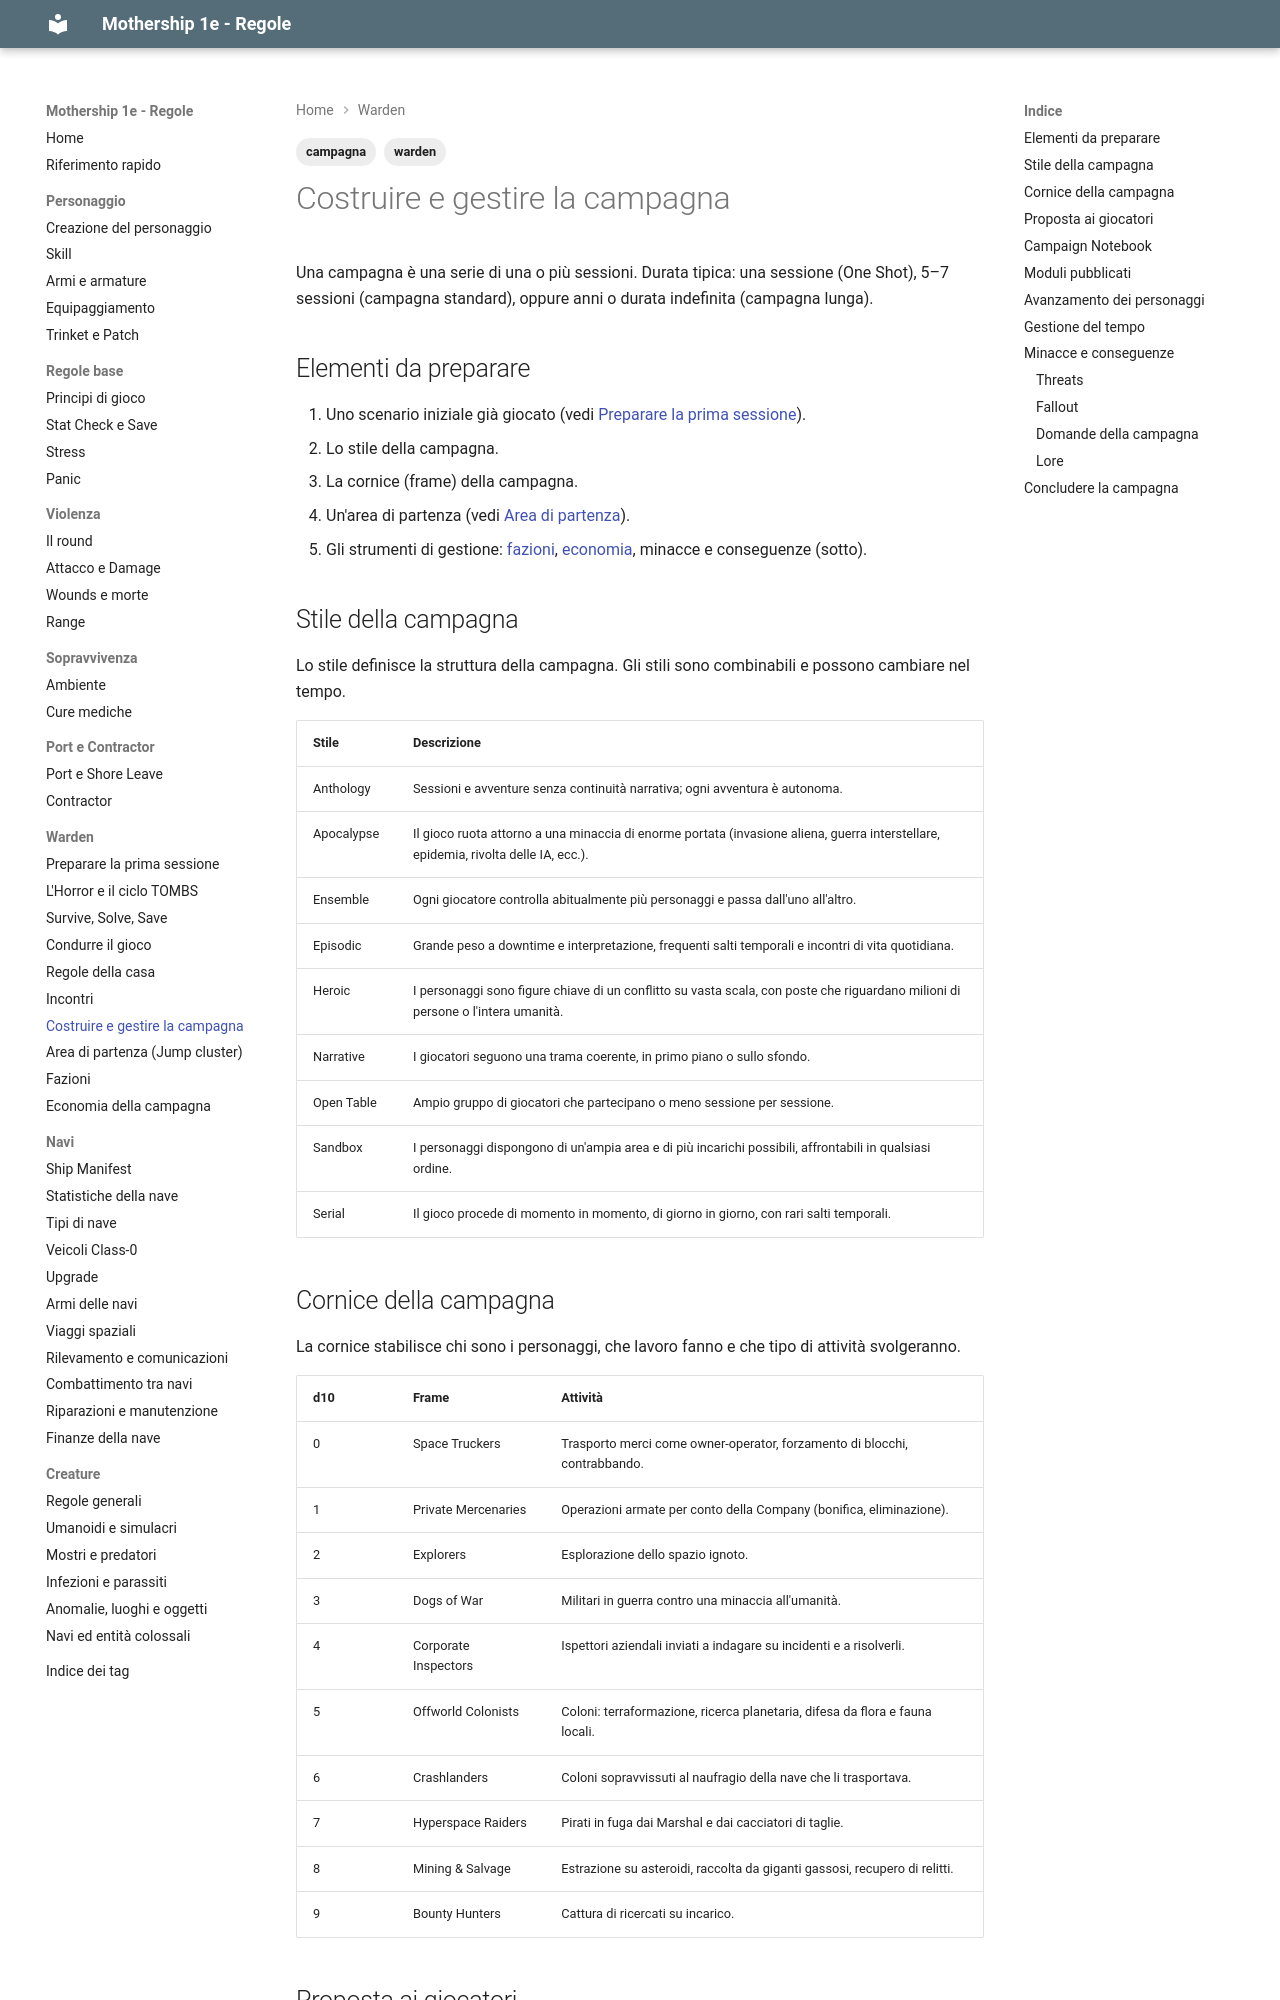

repository: canadese87/MS · page: 06_warden/campagna/index.html · generator: mkdocs

---
tags:
  - warden
  - campagna
---

# Costruire e gestire la campagna

Una campagna è una serie di una o più sessioni. Durata tipica: una sessione (One Shot), 5–7 sessioni (campagna standard), oppure anni o durata indefinita (campagna lunga).

## Elementi da preparare

1. Uno scenario iniziale già giocato (vedi [Preparare la prima sessione](preparazione.md)).
2. Lo stile della campagna.
3. La cornice (frame) della campagna.
4. Un'area di partenza (vedi [Area di partenza](area_iniziale.md)).
5. Gli strumenti di gestione: [fazioni](fazioni.md), [economia](economia.md), minacce e conseguenze (sotto).

## Stile della campagna

Lo stile definisce la struttura della campagna. Gli stili sono combinabili e possono cambiare nel tempo.

| Stile | Descrizione |
|---|---|
| Anthology | Sessioni e avventure senza continuità narrativa; ogni avventura è autonoma. |
| Apocalypse | Il gioco ruota attorno a una minaccia di enorme portata (invasione aliena, guerra interstellare, epidemia, rivolta delle IA, ecc.). |
| Ensemble | Ogni giocatore controlla abitualmente più personaggi e passa dall'uno all'altro. |
| Episodic | Grande peso a downtime e interpretazione, frequenti salti temporali e incontri di vita quotidiana. |
| Heroic | I personaggi sono figure chiave di un conflitto su vasta scala, con poste che riguardano milioni di persone o l'intera umanità. |
| Narrative | I giocatori seguono una trama coerente, in primo piano o sullo sfondo. |
| Open Table | Ampio gruppo di giocatori che partecipano o meno sessione per sessione. |
| Sandbox | I personaggi dispongono di un'ampia area e di più incarichi possibili, affrontabili in qualsiasi ordine. |
| Serial | Il gioco procede di momento in momento, di giorno in giorno, con rari salti temporali. |
